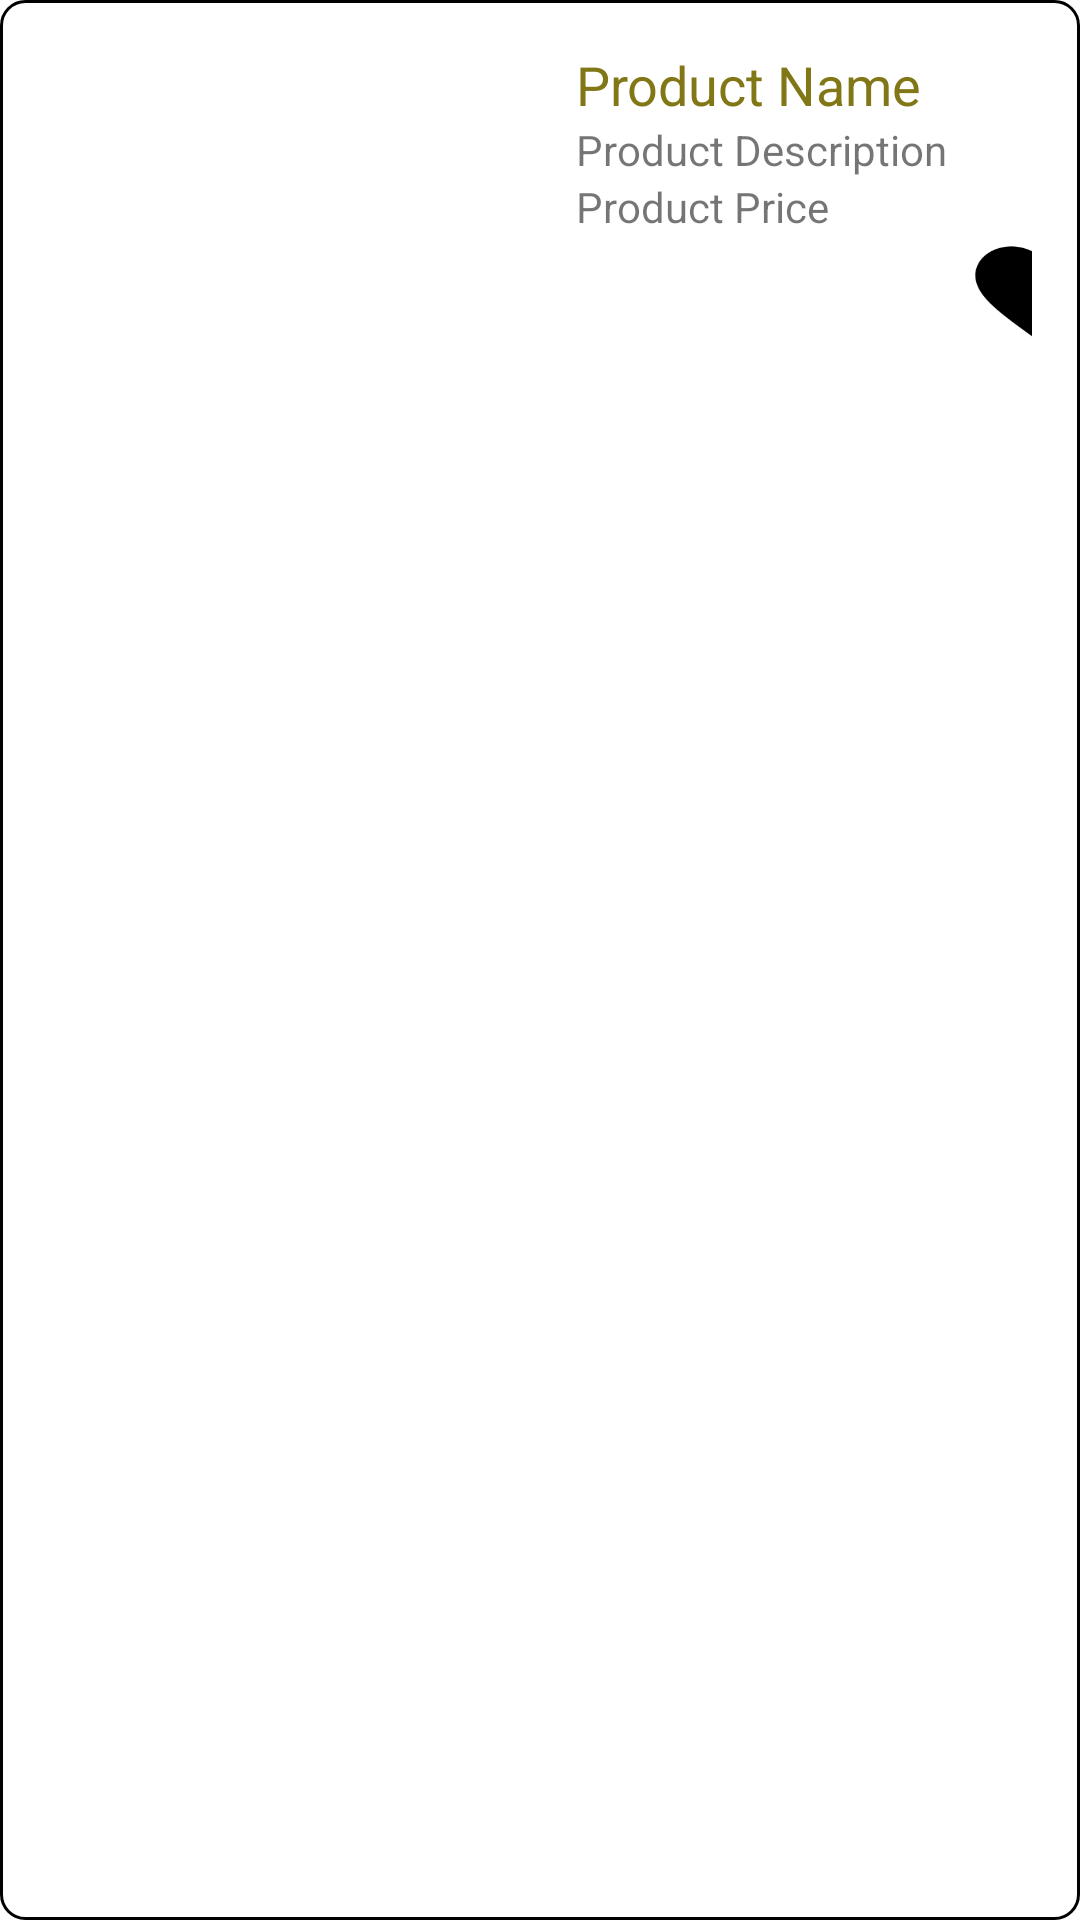

Write the Android layout XML for this screen, with the resource values it uses.
<!-- AndroidManifest.xml: application theme Theme.14KApp -->
<!-- res/layout/favoritos_item.xml -->
<?xml version="1.0" encoding="utf-8"?>

<LinearLayout xmlns:android="http://schemas.android.com/apk/res/android"
    xmlns:tools="http://schemas.android.com/tools"
    android:layout_width="match_parent"
    android:layout_height="200dp"
    android:background="@drawable/linearlayout_border"
    android:orientation="horizontal"
    android:padding="16dp">

    <ImageView
        android:id="@+id/fav_imagen"
        android:layout_width="160dp"
        android:layout_height="120dp"
        android:scaleType="centerCrop"
        android:src="@drawable/border_productos"
        tools:ignore="ContentDescription" />

    <LinearLayout
        android:layout_width="0dp"
        android:layout_height="wrap_content"
        android:layout_marginStart="16dp"
        android:layout_weight="1"
        android:orientation="vertical">

        <TextView
            android:id="@+id/fav_nombre"
            android:layout_width="match_parent"
            android:layout_height="wrap_content"
            android:text="Product Name"
            android:textColor="@color/primary"
            android:textAppearance="?android:attr/textAppearanceMedium"
            tools:ignore="HardcodedText" />

        <TextView
            android:id="@+id/fav_descripcion"
            android:layout_width="match_parent"
            android:layout_height="wrap_content"
            android:text="Product Description"
            android:textAppearance="?android:attr/textAppearanceSmall"
            tools:ignore="HardcodedText" />

        <TextView
            android:id="@+id/fav_precio"
            android:layout_width="match_parent"
            android:layout_height="wrap_content"
            android:text="Product Price"
            android:textAppearance="?android:attr/textAppearanceSmall"
            tools:ignore="HardcodedText" />

        <Button
            android:id="@+id/boton_eliminar_favorito"
            android:layout_width="50dp"
            android:layout_height="40dp"
            android:layout_marginStart="130dp"
            android:background="@drawable/fav_1"
            tools:ignore="TextSizeCheck,SpeakableTextPresentCheck,TouchTargetSizeCheck" />

    </LinearLayout>

</LinearLayout>
<!-- resources referenced by this layout -->
<resources>
  <color name="primary">#827717</color>
  <!-- drawable fav_1: png bitmap (drawable, 2391 bytes) -->
  <!-- drawable linearlayout_border (drawable) -->
  <?xml version="1.0" encoding="utf-8"?>
  
  <shape xmlns:android="http://schemas.android.com/apk/res/android">
      <solid android:color="@android:color/transparent" />
      <stroke
          android:width="1dp"
          android:color="@android:color/black" />
      <corners android:radius="8dp" />
  </shape>
  <style name="Theme.14KApp" parent="Theme.MaterialComponents.DayNight.NoActionBar">
          
          <item name="colorPrimary">@color/black</item>
          <item name="colorPrimaryVariant">@color/purple_700</item>
          <item name="colorOnPrimary">@color/white</item>
          
          <item name="colorSecondary">@color/teal_200</item>
          <item name="colorSecondaryVariant">@color/teal_700</item>
          <item name="colorOnSecondary">@color/black</item>
          
          <item name="android:statusBarColor">@color/primary</item>
          
      </style>
  <color name="black">#FF000000</color>
  <color name="purple_700">#FF3700B3</color>
  <color name="white">#FFFFFFFF</color>
  <color name="teal_200">#FF03DAC5</color>
  <color name="teal_700">#FF018786</color>
</resources>
